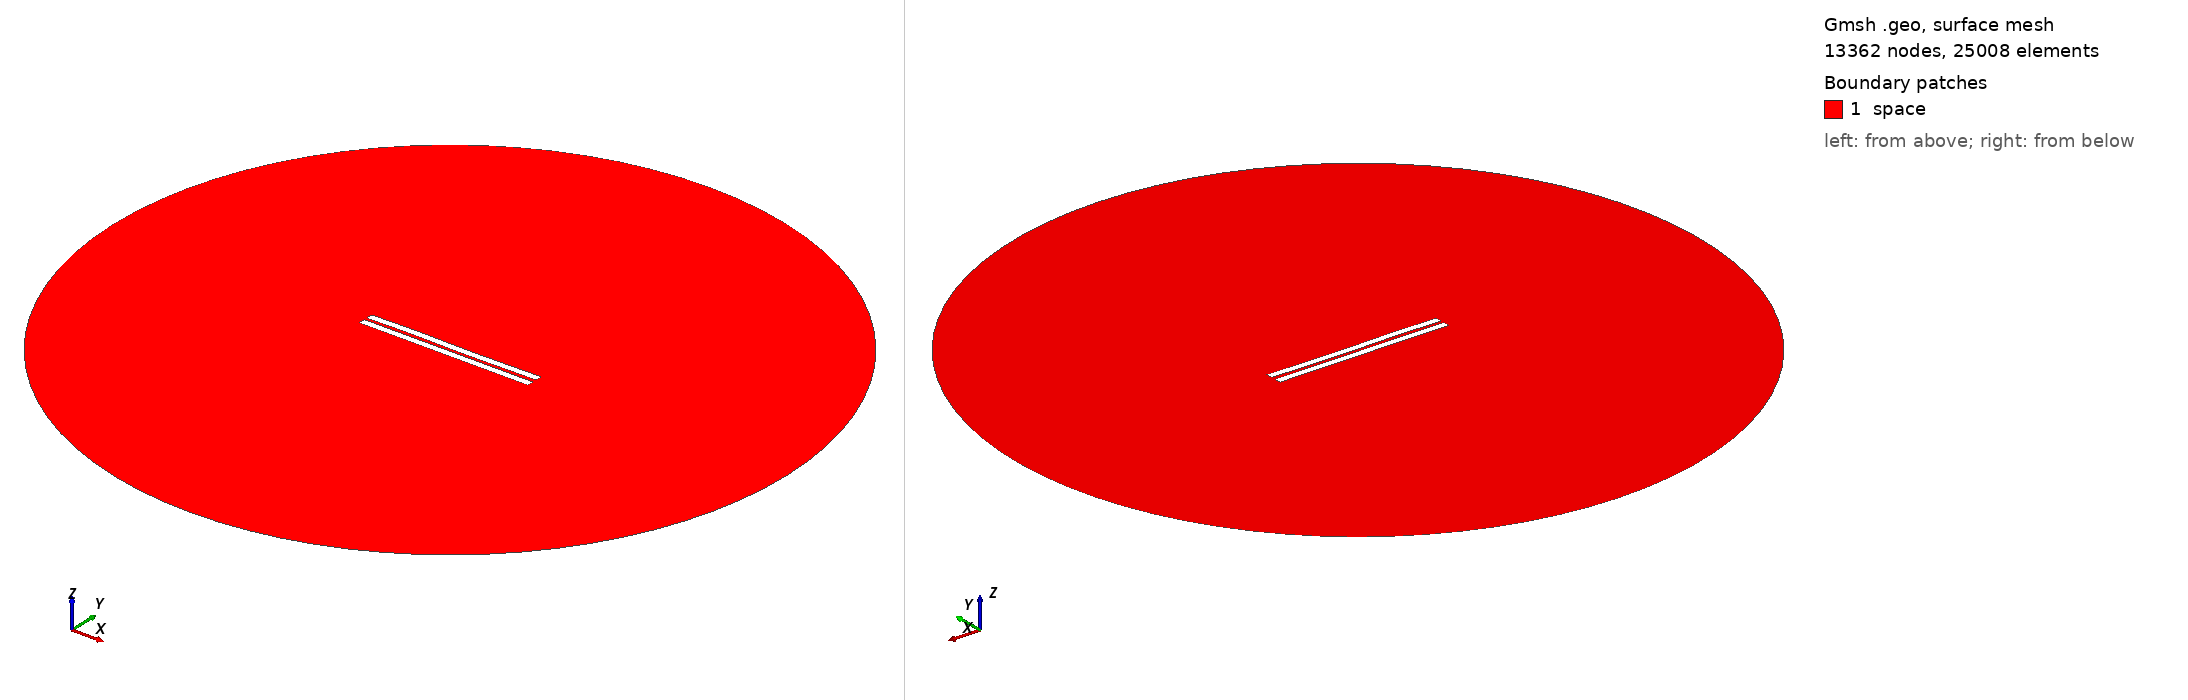

Gmsh geometry script, surface-meshed: 13362 nodes, 25008 surface elements. Boundary patches (legend numbers): 1 space. Left view from above one corner, right view from below the opposite corner. Legend entries are the model's physical surfaces. The drawing asked Gmsh for element sizes between 1% and 20% of the model's largest extent; the script's own settings can give other sizes.

=== 1199.geo (drawn) ===
//---------------------------------------
// Geometry kernel
//---------------------------------------

SetFactory("OpenCASCADE");



//---------------------------------------
// Parameters of the geometry
//---------------------------------------

// Overetch of the upper plate
overetch = 0.0;

// Distance between the plates
distance = 1.75;

// Discretization over the x axis (for the deformation)
nx = 50; 

// Length of the plate
L = 100 - overetch; 

// Number of modes
n = 4; 

// 1st mode coefficient
coeff(1) = 0.15;
beta(1) = 0.596864 * 3.1415926535 / L;

// 2nd mode coefficient
coeff(2) = 0.0;
beta(2) = 1.49418 * 3.1415926535 / L;

// 3rd mode coefficient
coeff(3) = 0.15;
beta(3) = 2.50025 * 3.1415926535 / L;

// 4th mode coefficient
coeff(4) = 0.07499999999999998;
beta(4) = 3.49999 * 3.1415926535 / L;



//---------------------------------------
// Upper plate (deformed rectangle)
//---------------------------------------

// Coordiantes of the upper plate
xmin = -50;
xmax = 50 - overetch;

// Height of the upper plate
yheight = 4 - 2 * overetch;

// Indexes of the points
UpperID[] = {};
LowerID[] = {};
LeftID[] = {};
RightID[] = {};

// Point index
p = 1;

// Horizontal edges
For i In {1:nx}
    x = xmin + (i-1)*(xmax - xmin)/(nx-1);

    y_bottom = distance / 2 + overetch;
    For j In {1:n}
        C = (Cosh(beta(j)*L) + Cos(beta(j)*L)) / (Sinh(beta(j)*L) + Sin(beta(j)*L));
        y_bottom  = y_bottom + coeff(j) * (Cosh(beta(j)*(x+50)) - Cos(beta(j)*(x+50)) - C * (Sinh(beta(j)*(x+50)) - Sin(beta(j)*(x+50))));
    EndFor

    y_top = y_bottom + yheight;

    Point(p) = {x, y_top, 0, 1.0};
    UpperID[i] = p;
    p = p + 1;

    Point(p) = {x, y_bottom, 0, 1.0};
    LowerID[i] = p;
    p = p + 1;
EndFor

// Create point lists
UpperPts[] = {}; LowerPts[] = {};
For i In {1:nx}
  UpperPts[] += {UpperID[i]};
  LowerPts[] += {LowerID[i]};
EndFor

// Build splines
Spline(1) = {UpperPts[]};
Spline(2) = {LowerPts[]};
Line(3) = {LowerPts[nx-1], UpperPts[nx-1]};
Line(4) = {LowerPts[0], UpperPts[0]};

// Build the plane surface
Curve Loop(1) = {2, 3, -1, -4};
Plane Surface(1) = {1};



//---------------------------------------
// Lower plate (rectangle)
//---------------------------------------

// Vertices
Point(1001) = {-50, -1, 0, 1.0};
Point(1002) = { 50, -1, 0, 1.0};
Point(1003) = { 50,  -5, 0, 1.0};
Point(1004) = {-50,  -5, 0, 1.0};

// Edges
Line(5) = {1001, 1002};
Line(6) = {1002, 1003};
Line(7) = {1003, 1004};
Line(8) = {1004, 1001};

// Plane surface
Line Loop(2) = {5, 6, 7, 8};
Plane Surface(2) = {2}; 



//---------------------------------------
// Outer (fictious) boundary
//---------------------------------------

// Points
Point(1005) = {0, 0, 0};       // Center
Point(1006) = {200, 0, 0};     // Start point
Point(1007) = {0, 200, 0};     // 90 degrees
Point(1008) = {-200, 0, 0};    // 180 degrees
Point(1009) = {0, -200, 0};    // 270 degrees

// Circle arcs (each needs start, center, end)
Circle(9) = {1006, 1005, 1007};
Circle(10) = {1007, 1005, 1008};
Circle(11) = {1008, 1005, 1009};
Circle(12) = {1009, 1005, 1006};

// Plane surface for the entire domain
Curve Loop(3) = {9, 10, 11, 12};
Surface(3) = {3};

// Subtract the plates from the whole domain to obtain the actual domain where we want to solve the equations
BooleanDifference{ Surface{3}; Delete; }{ Surface{1}; Surface{2}; Delete; }




//---------------------------------------
// Transfinite Lines/Curves
//---------------------------------------

// Set the number of points on the boundaries
r = 7;

// Plates
Transfinite Curve {1, 2} = 50*r Using Progression 1;
Transfinite Curve {3, 4} = 2*r Using Progression 1;
Transfinite Line {5, 7} = 50*r Using Progression 1;
Transfinite Line {6, 8} = 2*r Using Progression 1;

// Outer boundary
Transfinite Line {9, 10, 11, 12} = 20 Using Progression 1;



//---------------------------------------
// Physical groups
//---------------------------------------                

// Physical curves (boundaries)
Physical Line("force_segment", 10) = {2};
Physical Line("upper_plate", 11) = {1, 3, 4};
Physical Line("lower_plate", 12) = {5, 6, 7, 8};
Physical Line("boundary", 20) = {9, 10, 11, 12};

// Physical Surfaces
Physical Surface("space", 30) = {3};



//---------------------------------------
// 6. Generate the Mesh
//---------------------------------------

// 2D mesh generation
Mesh 2;
